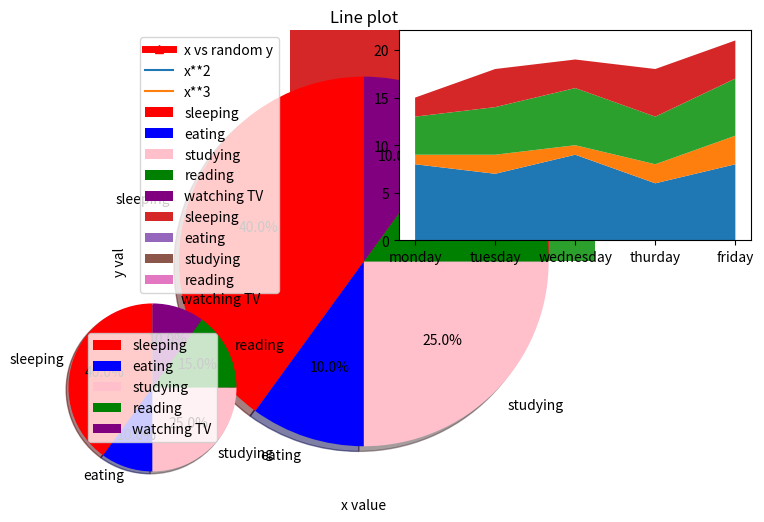

Write the Python code that produced this figure.
import matplotlib.pyplot as plt
import numpy as np
x = np.arange(1, 11)
y = np.random.randint(10, 21, 10)

# line plot
plt.figure(figsize = (10, 6))
plt.title("Line plot")
plt.xlabel("x axis")
plt.ylabel("y axis")
plt.axis([0, 10, 10, 20])
plt.xticks(ticks = x, labels = x, rotation = 20)
plt.plot(x, y, "r-^", label = "x vs random y", linewidth = 5)
plt.legend()
plt.show()

#multiple graphs on single plot
plt.xlabel("x value")
plt.ylabel("y val")
plt.plot(x, x**2, label = "x**2")
plt.plot(x, x**3, label = "x**3")
plt.legend()
plt.show()

#bar plot
plt.bar([1, 3, 5, 7], [45, 57, 67, 23])
plt.show()

#multiple bar graph
plt.bar([1, 3, 5, 7], [21, 43, 67, 34])
plt.bar([2, 4, 6, 8], [20, 34, 76, 44])
plt.show()

#categorical data with bar plot
plt.bar(["male", "female"], [12, 15])
plt.show()

#histogram
n = np.random.randint(1, 60, 20)
print(n)
r = np.arange(0, 61, 10)
plt.hist(n, r,rwidth = 0.8)
plt.show()

#scatter
plt.scatter(x, y, color = "red", marker = "*", s = 40)
plt.show()

#pie chaet
a = ["sleeping", "eating", "studying", "reading", "watching TV"]
v = [8, 2, 5, 3, 2]
c = ["red", "blue", "pink", "green", "purple"]
plt.pie(v, labels = a, colors = c, autopct='%1.1f%%', startangle = 90, shadow = True)
plt.show()

#stack plot
d = ["monday", "tuesday", "wednesday", "thurday", "friday"]
sleeping = [8, 7, 9, 6, 8]
eating = [1, 2, 1, 2, 3]
studying = [4, 5, 6, 5, 6]
reading = [2, 4, 3, 5, 4]
plt.stackplot(d, sleeping, eating, studying, reading, labels = ["sleeping", "eating", "studying", "reading"])
plt.legend()
plt.show()

#sub plots
plt.subplot(2, 2, 2)
plt.stackplot(d, sleeping, eating, studying, reading, labels = ["sleeping", "eating", "studying", "reading"])
plt.subplot(2, 2, 3)
plt.pie(v, labels = a, colors = c, autopct='%1.1f%%', startangle = 90, shadow = True)
plt.legend()
plt.show()
